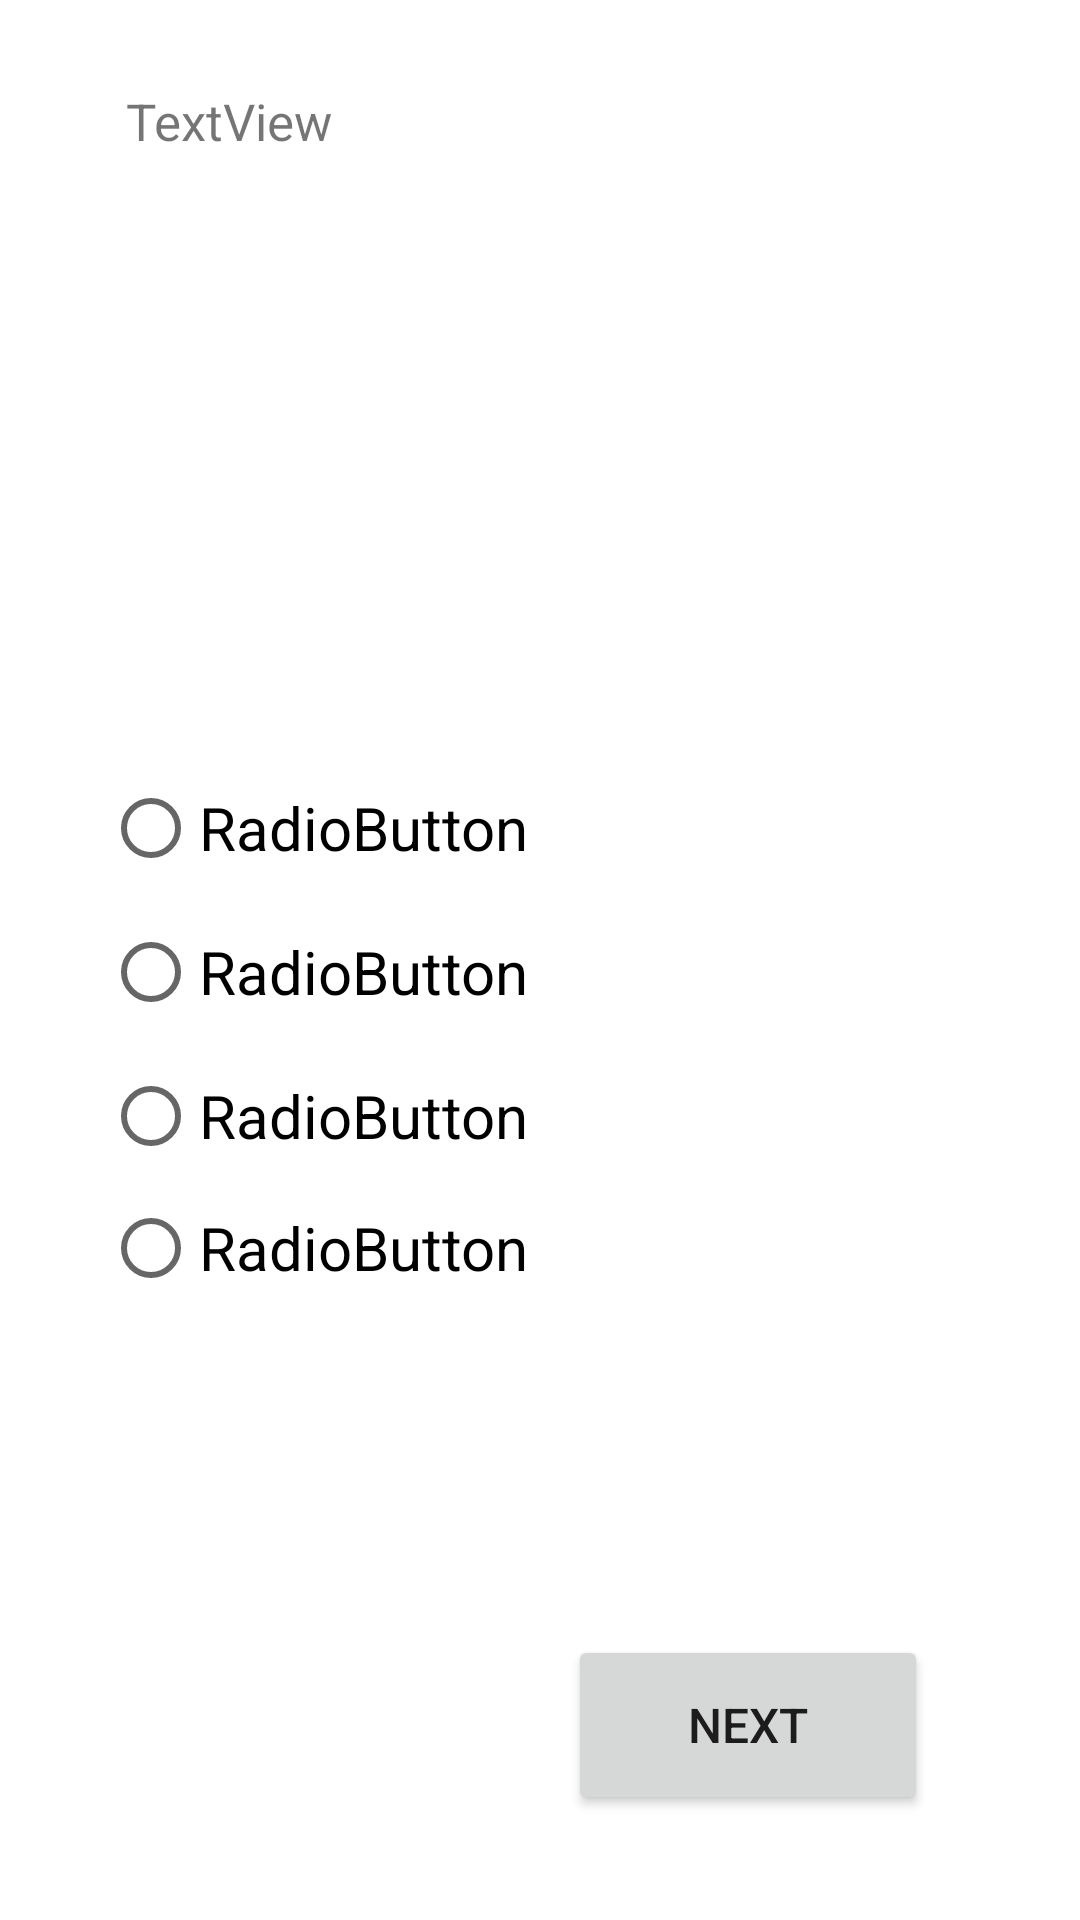

Here is an Android app screen rendered from its layout file. Give the layout XML and the strings, colors and styles it references.
<!-- AndroidManifest.xml: application theme Theme.AndroidNavigationExample -->
<!-- res/layout/fragment_question.xml -->
<?xml version="1.0" encoding="utf-8"?>
<layout xmlns:android="http://schemas.android.com/apk/res/android"
    xmlns:app="http://schemas.android.com/apk/res-auto"
    xmlns:tools="http://schemas.android.com/tools">
    <androidx.constraintlayout.widget.ConstraintLayout
        android:id="@+id/frameLayout1"
        android:layout_width="match_parent"
        android:layout_height="match_parent"
        tools:context=".fragments.QuestionFragment">

        <TextView
            android:id="@+id/questionText"
            android:layout_width="0dp"
            android:layout_height="130dp"
            android:layout_marginStart="32dp"
            android:layout_marginTop="16dp"
            android:layout_marginEnd="32dp"
            android:padding="10dp"
            android:text="TextView"
            android:textSize="17sp"
            app:layout_constraintBottom_toTopOf="@+id/questionRadioGroup"
            app:layout_constraintEnd_toEndOf="parent"
            app:layout_constraintHorizontal_bias="0.494"
            app:layout_constraintStart_toStartOf="parent"
            app:layout_constraintTop_toTopOf="parent" />

        <RadioGroup
            android:id="@+id/questionRadioGroup"
            android:layout_width="312dp"
            android:layout_height="204dp"
            android:layout_marginStart="32dp"
            android:layout_marginTop="90dp"
            android:layout_marginEnd="32dp"
            android:layout_marginBottom="80dp"
            android:padding="10dp"
            app:layout_constraintBottom_toTopOf="@+id/nextButton"
            app:layout_constraintEnd_toEndOf="parent"
            app:layout_constraintHorizontal_bias="0.485"
            app:layout_constraintStart_toStartOf="parent"
            app:layout_constraintTop_toBottomOf="@+id/questionText">

            <RadioButton
                android:id="@+id/firstAnswerButton"
                android:layout_width="match_parent"
                android:layout_height="wrap_content"
                android:text="RadioButton"
                android:textSize="20sp" />

            <RadioButton
                android:id="@+id/secondAnswerButton"
                android:layout_width="match_parent"
                android:layout_height="wrap_content"
                android:text="RadioButton"
                android:textSize="20sp" />

            <RadioButton
                android:id="@+id/thirdAnswerButton"
                android:layout_width="match_parent"
                android:layout_height="wrap_content"
                android:text="RadioButton"
                android:textSize="20sp" />

            <RadioButton
                android:id="@+id/fourthAnswerButton"
                android:layout_width="match_parent"
                android:layout_height="wrap_content"
                android:text="RadioButton"
                android:textSize="20sp" />

        </RadioGroup>

        <Button
            android:id="@+id/nextButton"
            android:layout_width="120dp"
            android:layout_height="60dp"
            android:layout_marginStart="170dp"
            android:layout_marginTop="16dp"
            android:layout_marginEnd="30dp"
            android:layout_marginBottom="32dp"
            android:padding="10dp"
            android:text="Next"
            android:textSize="16sp"
            app:layout_constraintBottom_toBottomOf="parent"
            app:layout_constraintEnd_toEndOf="parent"
            app:layout_constraintHorizontal_bias="0.481"
            app:layout_constraintStart_toStartOf="parent"
            app:layout_constraintTop_toBottomOf="@+id/questionRadioGroup"
            app:layout_constraintVertical_bias="0.467" />


    </androidx.constraintlayout.widget.ConstraintLayout>
</layout>
<!-- resources referenced by this layout -->
<resources>
  <style name="Theme.AndroidNavigationExample" parent="Theme.MaterialComponents.DayNight.NoActionBar">
          
          <item name="colorPrimary">@color/purple_500</item>
          <item name="colorPrimaryVariant">@color/purple_700</item>
          <item name="colorOnPrimary">@color/white</item>
          
          <item name="colorSecondary">@color/teal_200</item>
          <item name="colorSecondaryVariant">@color/teal_700</item>
          <item name="colorOnSecondary">@color/black</item>
          
          <item name="android:statusBarColor" tools:targetApi="l">?attr/colorPrimaryVariant</item>
          
      </style>
  <color name="purple_500">#38733B</color>
  <color name="purple_700">#FF5722</color>
  <color name="white">#FFFFFFFF</color>
  <color name="teal_200">#C961DD66</color>
  <color name="teal_700">#9DACAC</color>
  <color name="black">#FF000000</color>
</resources>
